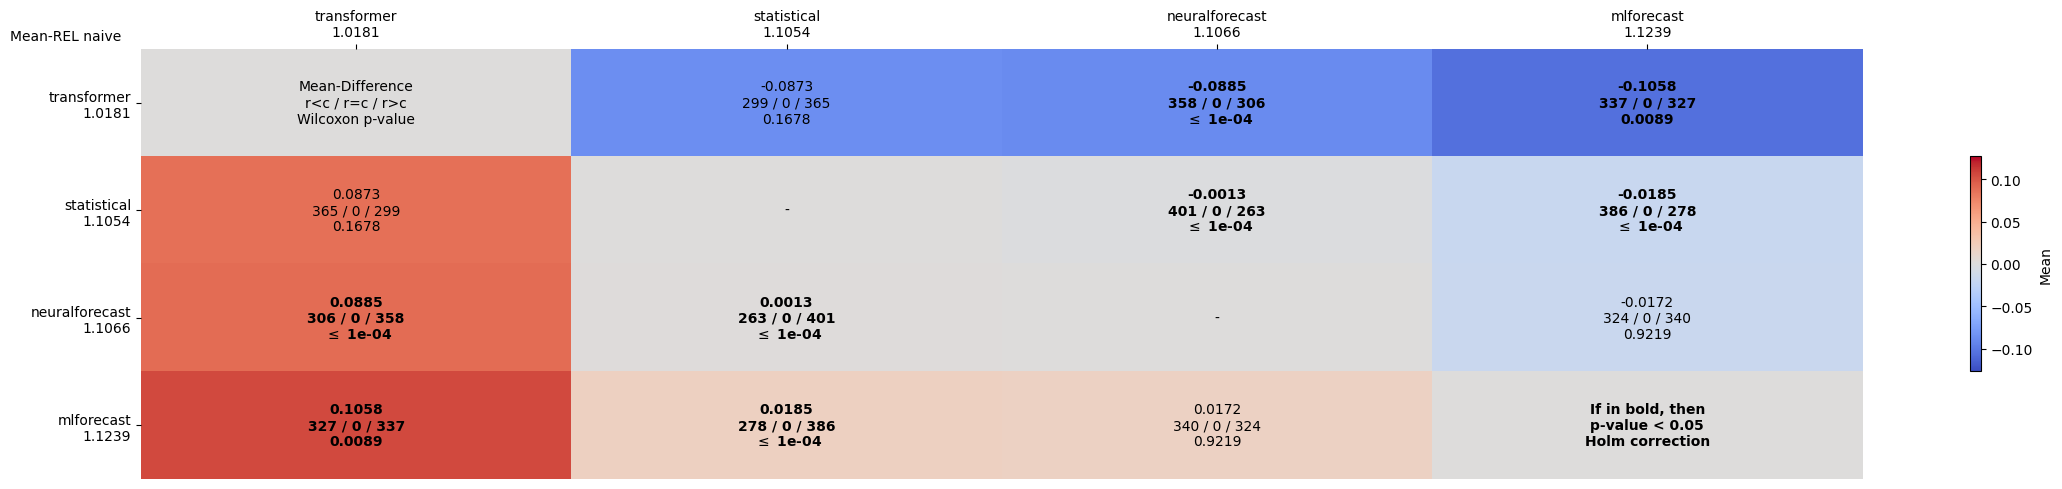

The table this chart was drawn from, first rows:
comparates, transformer, statistical, neuralforecast, mlforecast
transformer, Mean-Difference?r<c / r=c / r>c?Wilcoxon…, -0.0873?299 / 0 / 365?0.1678, -0.0885?358 / 0 / 306? $\leq$ 1e-04, -0.1058?337 / 0 / 327?0.0089
statistical, 0.0873?365 / 0 / 299?0.1678, -, -0.0013?401 / 0 / 263? $\leq$ 1e-04, -0.0185?386 / 0 / 278? $\leq$ 1e-04
neuralforecast, 0.0885?306 / 0 / 358? $\leq$ 1e-04, 0.0013?263 / 0 / 401? $\leq$ 1e-04, -, -0.0172?324 / 0 / 340?0.9219
mlforecast, 0.1058?327 / 0 / 337?0.0089, 0.0185?278 / 0 / 386? $\leq$ 1e-04, 0.0172?340 / 0 / 324?0.9219, If in bold, then?p-value < 0.05?Holm cor…
